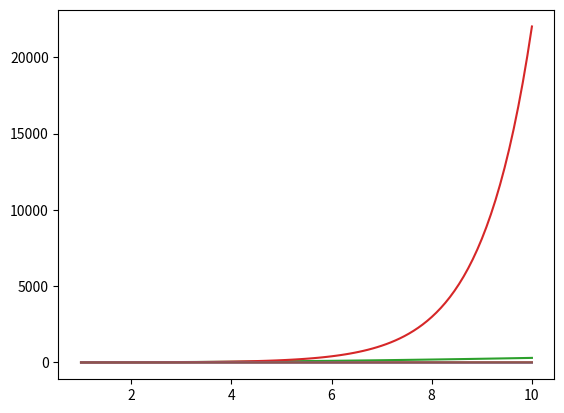

Generate this figure with matplotlib:
import numpy as np
import matplotlib.pyplot as plt
x = np.linspace(1,10,100)

def derive(x):
    return 1/(2*np.sqrt(x))
y_derive = derive(x)
plt.plot(x,y_derive)
plt.show()

def square(x):
    return 2*x
y_square = square(x)
plt.plot(x,y_square)
plt.show()

def cube(x):
    return 3*(x**2)
y_cube = cube(x)
plt.plot(x,y_cube)
plt.show()

def expenential(x):
    return np.exp(x)
y_expenential = expenential(x)
plt.plot(x,y_expenential)
plt.show()

def reverse(x):
    return -1/(x**2)
y_reverse = reverse(x)
plt.plot(x,y_reverse)
plt.show()

def logarithme(x):
    return 1/x
y_logarithme = logarithme(x)
plt.plot(x,y_logarithme)
plt.show()
